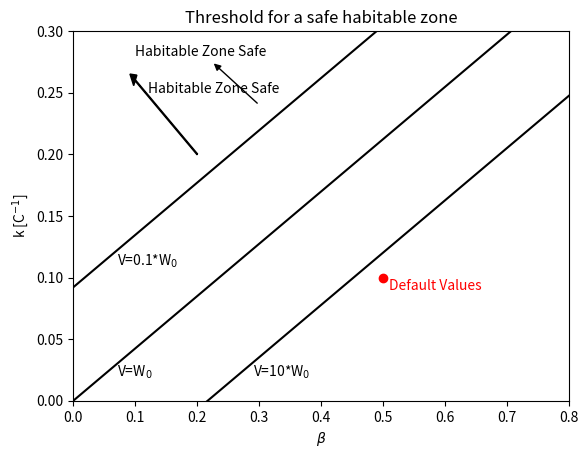

This chart was generated by the following Python code: (Note: this script raises an exception after producing the figure.)
#The point is to plot my limit on outgassing for a planet to be able
#to maintain habitable conditions at the outer edge of the habitable
# [redacted]

import numpy as np
from scipy import integrate
from matplotlib.pylab import *

class Dummy:
    pass

def get_outer( params ):
    lV = (params.Ti-params.T0)*(params.k+params.a*params.beta/params.b)+(params.S0-params.Ss)*(1-params.alph_o)*params.beta/params.b/4.0
    return np.exp(lV)

def get_outer_line( params ):
    k = -params.lvw/(params.T0-params.Ti)+(params.beta/params.b)*((params.S0-params.Ss)*(1-params.alph_o)/(params.T0-params.Ti)/4.0-params.a)
    return k

params = Dummy()

params.S0     = 1365.0  #W m-2
params.Ss     = params.S0/1.7**2  #W m-2
params.T0     = 15.0    #C
params.k      = 0.10    #C-1
params.a      = 2.0     #W m-2 C-1
params.b      = 10.0    #W m-2
params.beta   = 0.5     #
params.W0     = 7.0     #bars Gyr-1
params.P0     = 3e-4    #bars
params.alph_o = 0.3     #
params.alph_i = 0.7     #
params.Ti     = -10.0   #C

params.lvw = np.log(10) #log(V/W0)


beta_arr = np.linspace(0.,1.,11)
N        = np.size(beta_arr)
k_arr1   = np.zeros(N)
k_arr2   = np.zeros(N)
k_arr3   = np.zeros(N)

lvw1     = np.log(0.1)
lvw2     = 0.
lvw3     = np.log(10.)

k = 0
while k<N:
    params.beta = beta_arr[k]
    params.lvw = lvw1
    k_arr1[k] = get_outer_line( params )
    params.lvw = lvw2
    k_arr2[k] = get_outer_line( params )
    params.lvw = lvw3
    k_arr3[k] = get_outer_line( params )
    k += 1

fig = figure()
plot(beta_arr,k_arr1,'k',beta_arr,k_arr2,'k',beta_arr,k_arr3,'k',0.5,0.1,'ro')
xlabel(r'$\beta$')
ylabel(r'k [C$^{-1}$]')
title('Threshold for a safe habitable zone')
ylim([0,0.3])
xlim([0,0.8])
text(0.07,0.11,r'V=0.1*W$_0$')
text(0.07,0.02,r'V=W$_0$')
text(0.29,0.02,r'V=10*W$_0$')
text(0.51,0.09,'Default Values',color='r')
text(0.12,0.25,'Habitable Zone Safe')
arrow(0.2, 0.2, -0.1, 0.06, head_width=0.01, head_length=0.01, fc='k', ec='k')

annotate('Habitable Zone Safe', xy=(0.3, 0.24), xytext=(0.1, 0.28), arrowprops=dict(arrowstyle='<|-',fc='k'),)


bbox_props = dict(boxstyle="larrow,pad=0.4", fc="w", ec="k", lw=2.5)
text(.13, .24, "Habitable Zone Safe", weight='bold', ha="center", va="center", rotation='-47',bbox=bbox_props)
fig.savefig('outer_outgassing.jpg')
